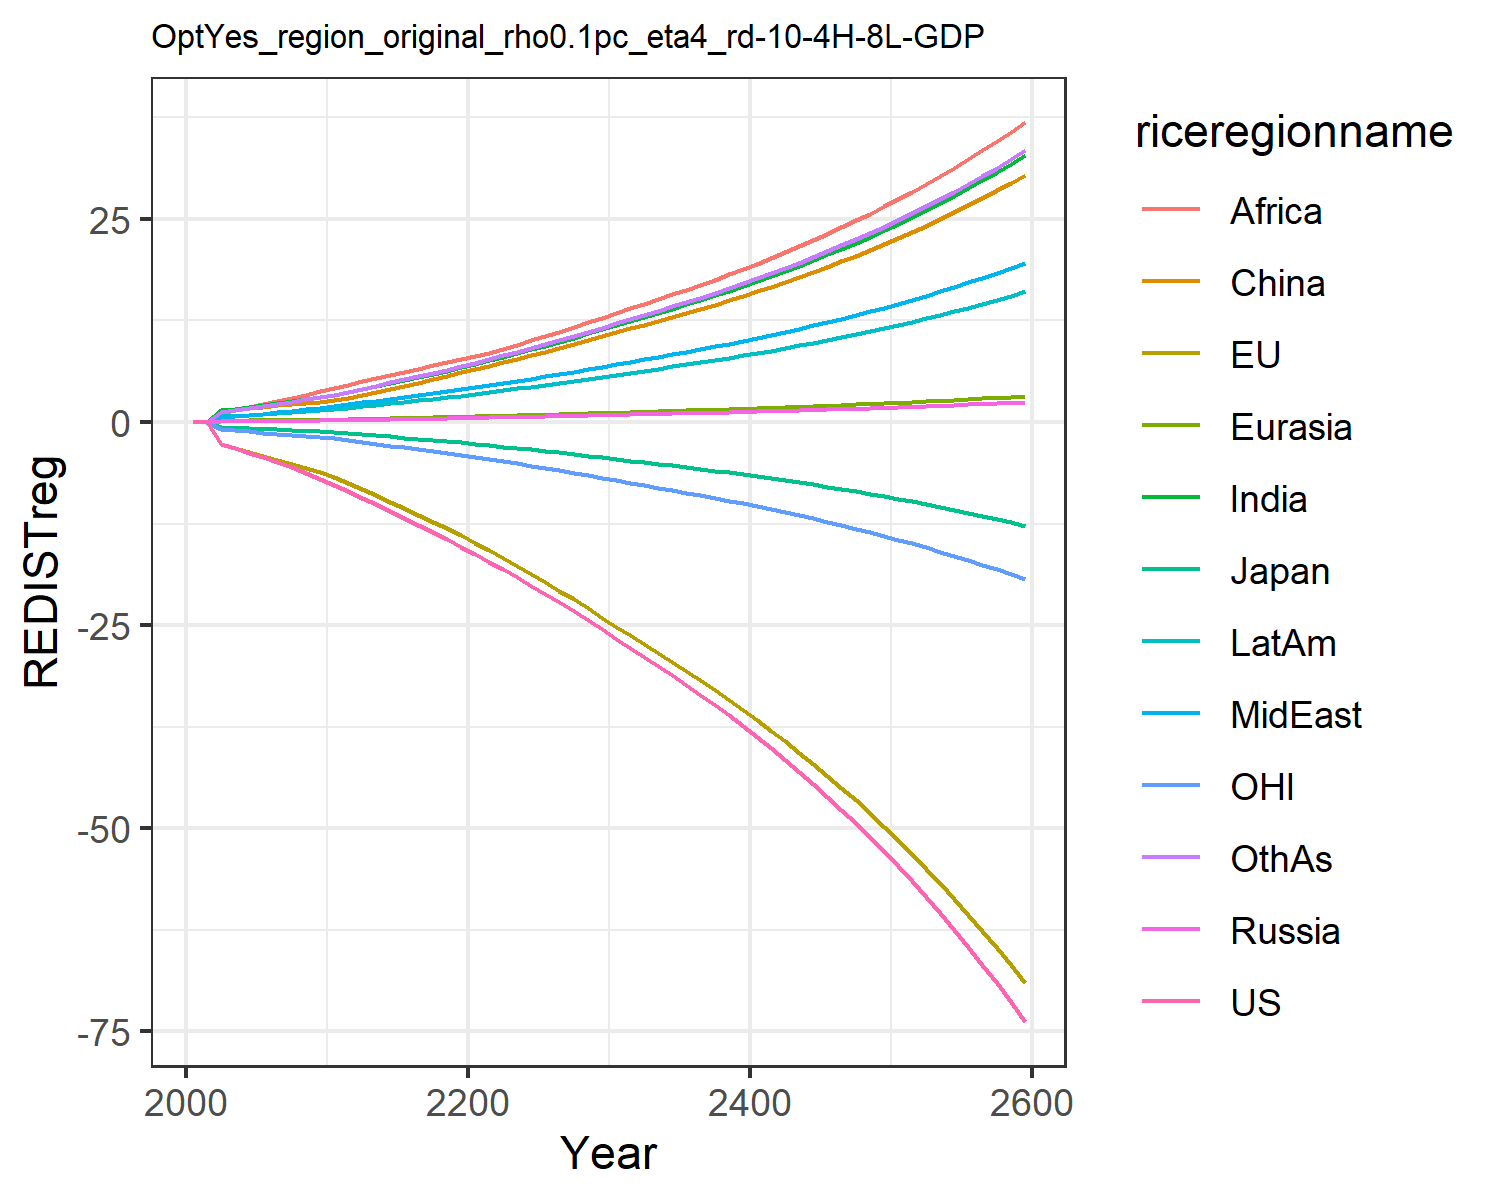

Source data for this figure (header and first rows):
-0.0, -0.0, -0.0, 0.0, 0.0, 0.0, 0.0, 0.0, 0.0, 0.0, -0.0, 0.0
-0.01415, -0.0145, -0.003921, 0.0008414, 0.0009619, 0.008463, 0.007641, 0.003045, 0.005771, 0.003764, -0.004507, 0.006592
-2.673, -2.686, -0.672, 0.1353, 0.1628, 1.477, 1.417, 0.5955, 1.163, 0.6831, -0.8447, 1.242
-3.212, -3.172, -0.7347, 0.1409, 0.1773, 1.634, 1.662, 0.7372, 1.49, 0.792, -1.007, 1.493
-3.786, -3.681, -0.7715, 0.1471, 0.1914, 1.769, 1.906, 0.8881, 1.857, 0.8949, -1.166, 1.75
-4.361, -4.176, -0.8317, 0.1561, 0.2072, 1.909, 2.142, 1.043, 2.22, 0.998, -1.311, 2.005
-4.95, -4.658, -0.907, 0.1661, 0.224, 2.063, 2.37, 1.207, 2.568, 1.105, -1.445, 2.257
-5.581, -5.145, -0.9808, 0.1753, 0.2402, 2.211, 2.6, 1.384, 2.946, 1.213, -1.582, 2.519
-6.255, -5.643, -1.054, 0.1837, 0.2557, 2.353, 2.833, 1.577, 3.355, 1.321, -1.719, 2.792
-6.972, -6.144, -1.125, 0.1912, 0.2703, 2.487, 3.066, 1.784, 3.795, 1.431, -1.857, 3.074
-7.707, -6.743, -1.222, 0.2066, 0.2932, 2.699, 3.345, 1.991, 4.212, 1.564, -2.024, 3.385
-8.437, -7.452, -1.346, 0.2317, 0.3259, 3.005, 3.677, 2.19, 4.582, 1.726, -2.227, 3.724
-9.298, -8.25, -1.492, 0.2609, 0.3638, 3.36, 4.059, 2.419, 5.006, 1.912, -2.454, 4.114
-10.13, -9.038, -1.634, 0.2905, 0.4016, 3.716, 4.432, 2.643, 5.409, 2.096, -2.677, 4.495
-10.96, -9.827, -1.776, 0.3212, 0.4402, 4.079, 4.803, 2.867, 5.802, 2.28, -2.9, 4.876
-11.8, -10.63, -1.92, 0.3532, 0.4798, 4.453, 5.178, 3.092, 6.189, 2.468, -3.125, 5.26
-12.66, -11.44, -2.066, 0.3867, 0.5208, 4.842, 5.558, 3.322, 6.575, 2.659, -3.354, 5.651
-13.53, -12.27, -2.215, 0.4219, 0.5634, 5.246, 5.946, 3.556, 6.961, 2.855, -3.588, 6.049
-14.42, -13.11, -2.367, 0.459, 0.6076, 5.666, 6.341, 3.795, 7.346, 3.057, -3.826, 6.456
-15.34, -13.97, -2.523, 0.498, 0.6535, 6.104, 6.744, 4.039, 7.733, 3.263, -4.069, 6.873
-16.27, -14.86, -2.683, 0.5345, 0.6983, 6.533, 7.165, 4.292, 8.133, 3.476, -4.319, 7.305
-17.21, -15.79, -2.849, 0.5677, 0.7416, 6.948, 7.607, 4.555, 8.549, 3.693, -4.575, 7.754
-18.16, -16.73, -3.019, 0.6006, 0.7844, 7.36, 8.044, 4.815, 9.04, 3.909, -4.838, 8.198
-19.14, -17.7, -3.194, 0.6342, 0.8282, 7.783, 8.491, 5.08, 9.542, 4.13, -5.108, 8.653
-20.14, -18.7, -3.373, 0.6687, 0.8732, 8.217, 8.948, 5.352, 10.06, 4.357, -5.384, 9.118
-21.16, -19.72, -3.557, 0.7041, 0.9192, 8.663, 9.417, 5.63, 10.58, 4.59, -5.666, 9.595
-22.22, -20.77, -3.748, 0.7406, 0.9667, 9.124, 9.901, 5.917, 11.13, 4.83, -5.958, 10.09
-23.3, -21.85, -3.943, 0.7781, 1.015, 9.598, 10.4, 6.211, 11.69, 5.077, -6.257, 10.59
-24.41, -22.96, -4.144, 0.8165, 1.065, 10.09, 10.9, 6.512, 12.26, 5.33, -6.564, 11.11
-25.55, -24.1, -4.351, 0.8559, 1.117, 10.59, 11.43, 6.821, 12.85, 5.59, -6.878, 11.64
-26.68, -25.21, -4.553, 0.8946, 1.167, 11.07, 11.94, 7.126, 13.42, 5.844, -7.185, 12.16
-27.78, -26.27, -4.748, 0.932, 1.216, 11.53, 12.44, 7.424, 13.98, 6.088, -7.481, 12.67
-28.89, -27.35, -4.945, 0.9697, 1.265, 12, 12.94, 7.724, 14.55, 6.334, -7.778, 13.18
-30.03, -28.43, -5.144, 1.008, 1.315, 12.47, 13.45, 8.029, 15.12, 6.584, -8.079, 13.7
-31.18, -29.54, -5.347, 1.047, 1.366, 12.96, 13.97, 8.339, 15.71, 6.839, -8.386, 14.23
-32.37, -30.66, -5.555, 1.087, 1.418, 13.45, 14.5, 8.656, 16.3, 7.099, -8.698, 14.77
-33.58, -31.82, -5.767, 1.127, 1.471, 13.95, 15.05, 8.98, 16.92, 7.364, -9.018, 15.32
-34.82, -32.99, -5.985, 1.169, 1.525, 14.47, 15.6, 9.312, 17.54, 7.637, -9.345, 15.89
-36.1, -34.2, -6.208, 1.212, 1.581, 15, 16.17, 9.653, 18.18, 7.916, -9.679, 16.47
-37.41, -35.44, -6.437, 1.256, 1.638, 15.54, 16.76, 10, 18.84, 8.203, -10.02, 17.07
-38.76, -36.71, -6.673, 1.301, 1.697, 16.1, 17.36, 10.36, 19.52, 8.498, -10.37, 17.68
-40.15, -38.01, -6.915, 1.347, 1.757, 16.67, 17.98, 10.73, 20.21, 8.8, -10.74, 18.31
-41.58, -39.34, -7.163, 1.395, 1.82, 17.26, 18.61, 11.11, 20.93, 9.111, -11.11, 18.96
-43.05, -40.72, -7.42, 1.444, 1.883, 17.87, 19.27, 11.5, 21.66, 9.431, -11.49, 19.62
-44.57, -42.13, -7.683, 1.494, 1.949, 18.49, 19.94, 11.9, 22.42, 9.76, -11.88, 20.31
-46.13, -43.58, -7.955, 1.546, 2.017, 19.13, 20.63, 12.31, 23.19, 10.1, -12.28, 21.01
-47.73, -45.07, -8.234, 1.599, 2.086, 19.79, 21.34, 12.74, 24, 10.45, -12.7, 21.74
-49.39, -46.61, -8.522, 1.654, 2.158, 20.47, 22.08, 13.18, 24.82, 10.81, -13.12, 22.48
-51.1, -48.19, -8.819, 1.711, 2.232, 21.17, 22.83, 13.63, 25.67, 11.17, -13.56, 23.25
-52.86, -49.82, -9.125, 1.769, 2.308, 21.89, 23.61, 14.09, 26.54, 11.56, -14.01, 24.04
-54.67, -51.49, -9.44, 1.829, 2.386, 22.64, 24.41, 14.57, 27.44, 11.95, -14.48, 24.86
-56.55, -53.22, -9.765, 1.891, 2.467, 23.4, 25.24, 15.06, 28.37, 12.35, -14.96, 25.7
-58.48, -55, -10.1, 1.955, 2.55, 24.19, 26.09, 15.57, 29.33, 12.77, -15.45, 26.57
-60.47, -56.83, -10.45, 2.021, 2.636, 25.01, 26.97, 16.09, 30.32, 13.2, -15.96, 27.46
-62.53, -58.72, -10.8, 2.088, 2.724, 25.85, 27.87, 16.63, 31.33, 13.64, -16.48, 28.39
-64.65, -60.66, -11.17, 2.158, 2.816, 26.71, 28.81, 17.19, 32.38, 14.1, -17.02, 29.34
-66.84, -62.67, -11.55, 2.231, 2.91, 27.6, 29.77, 17.77, 33.47, 14.57, -17.57, 30.32
-69.11, -64.74, -11.95, 2.305, 3.007, 28.53, 30.76, 18.36, 34.58, 15.06, -18.14, 31.33
-71.44, -66.87, -12.35, 2.382, 3.107, 29.48, 31.79, 18.97, 35.74, 15.56, -18.73, 32.37
-73.85, -69.07, -12.77, 2.461, 3.211, 30.46, 32.85, 19.6, 36.93, 16.08, -19.34, 33.45
